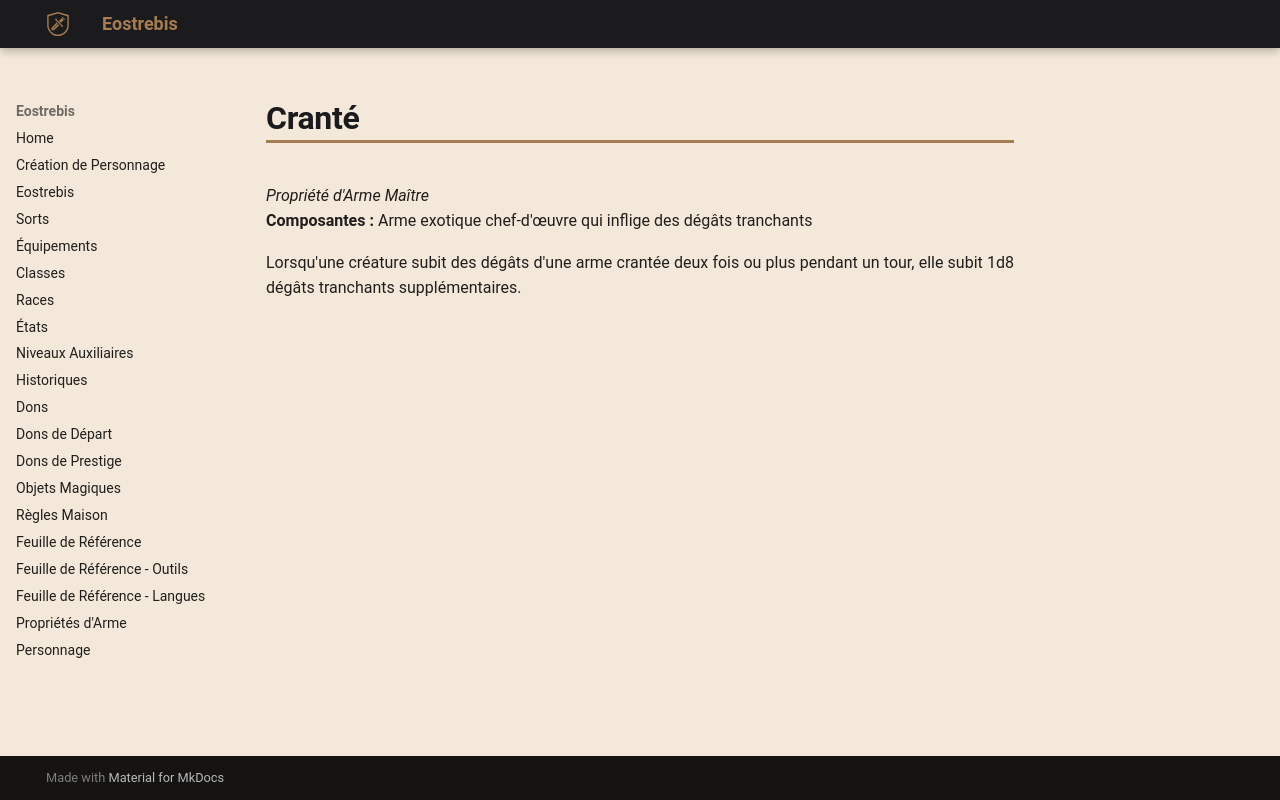

repository: Eostrebis/5e.VF · page: classes/Artisan/Propriétés/Cranté/index.html · generator: mkdocs

---
writing_status: finished
---
*Propriété d'Arme Maître*
**Composantes :** Arme exotique chef-d'œuvre qui inflige des dégâts tranchants

Lorsqu'une créature subit des dégâts d'une arme crantée deux fois ou plus pendant un tour, elle subit 1d8 dégâts tranchants supplémentaires.
